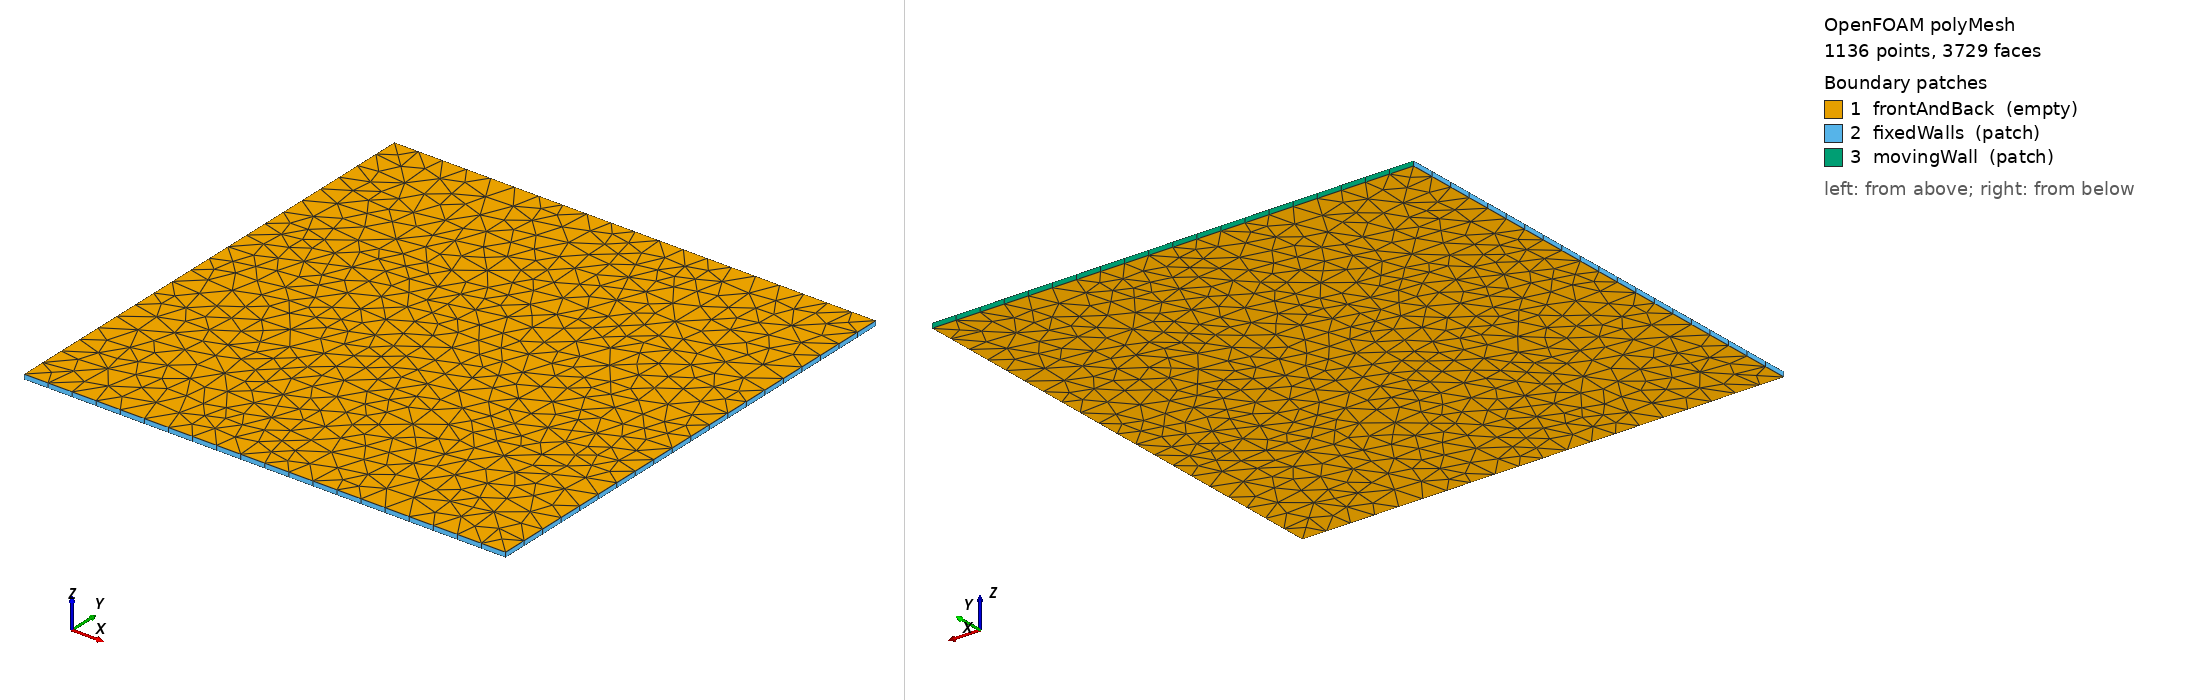

OpenFOAM case: the committed polyMesh, 1136 points, 3729 faces. Boundary patches (legend numbers): 1 frontAndBack (empty), 2 fixedWalls (patch), 3 movingWall (patch). Left view from above one corner, right view from below the opposite corner. Boundary conditions: 0 field file(s) under 0/; 0 of 3 drawn patches have an entry in a shipped field file.

=== constant/polyMesh/boundary ===
/*--------------------------------*- C++ -*----------------------------------*\
| =========                 |                                                 |
| \\      /  F ield         | OpenFOAM: The Open Source CFD Toolbox           |
|  \\    /   O peration     | Version:  2312                                  |
|   \\  /    A nd           | Website:  www.openfoam.com                      |
|    \\/     M anipulation  |                                                 |
\*---------------------------------------------------------------------------*/
FoamFile
{
    version     2.0;
    format      ascii;
    arch        "LSB;label=32;scalar=64";
    class       polyBoundaryMesh;
    location    "constant/polyMesh";
    object      boundary;
}
// * * * * * * * * * * * * * * * * * * * * * * * * * * * * * * * * * * * * * //

3
(
    frontAndBack
    {
        type            empty;
        physicalType    patch;
        nFaces          2108;
        startFace       1541;
    }
    fixedWalls
    {
        type            patch;
        physicalType    patch;
        nFaces          60;
        startFace       3649;
    }
    movingWall
    {
        type            patch;
        physicalType    patch;
        nFaces          20;
        startFace       3709;
    }
)

// ************************************************************************* //


Also in the case, not shown: constant/polyMesh/faces (numeric list); constant/polyMesh/neighbour (numeric list); constant/polyMesh/owner (numeric list); constant/polyMesh/points (numeric list).
